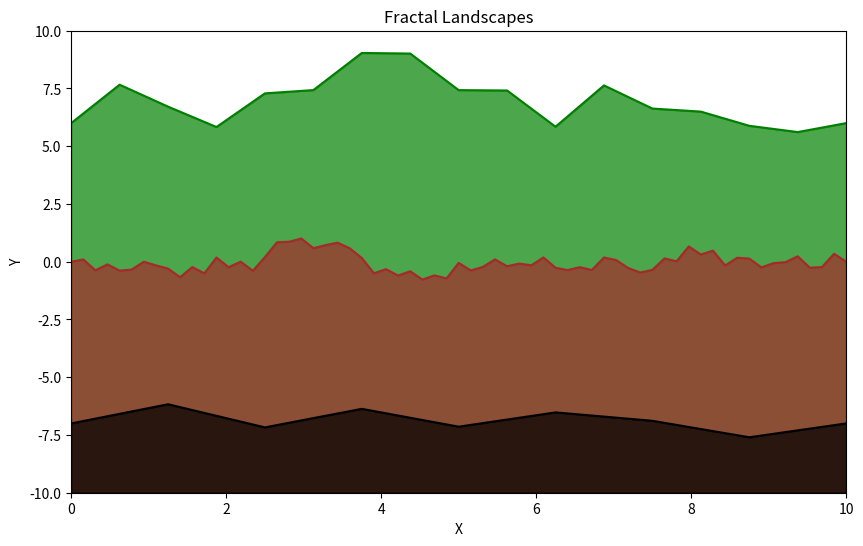

Generate this figure with matplotlib:
import numpy as np
import matplotlib.pyplot as plt

def fractal_landscape(iterations, length, height_variation, start_y):
    landscape = [(0, start_y), (length, start_y)] #Single straigh line
    
    for _ in range(iterations):
        new_landscape = []
        for i in range(len(landscape) - 1): #Iterate through lines from landscape
            start_x, start_y = landscape[i]
            end_x, end_y = landscape[i + 1]
            
            mid_x = (start_x + end_x) / 2   #Calculate the midpoint
            mid_y = (start_y + end_y) / 2
            
            
            if np.random.rand() < 0.5:      #Go UP or DOWN
                mid_y += np.random.uniform(-height_variation, height_variation)
            else:
                mid_y -= np.random.uniform(-height_variation, height_variation)
            
            
            new_landscape.append((start_x, start_y)) #Add the new points to the landscape
            new_landscape.append((mid_x, mid_y))
            
            if i == len(landscape) - 2:     #When not at the end add end point too
                new_landscape.append((end_x, end_y))
        
        landscape = new_landscape
    
    return landscape

def plot_landscapes(landscapes):
    plt.figure(figsize=(10, 6))
    for i, (landscape, color) in enumerate(landscapes, 1):
        x = [point[0] for point in landscape]
        y = [point[1] for point in landscape]
        plt.plot(x, y, color=color)
        plt.fill_between(x, y, -10, color=color, alpha=0.7)

    plt.title("Fractal Landscapes")
    plt.xlabel("X")
    plt.ylabel("Y")
    plt.xlim(0, 10)
    plt.ylim(-10, 10)
    plt.show()

#landscape 1
iterations = 4
length = 10
height_variation = 2
start_y_1 = 6
color_1 = 'green'
landscape1 = fractal_landscape(iterations, length, height_variation, start_y_1), color_1

#landscape 2
iterations = 6
length = 10
height_variation = 0.5
start_y_2 = 0
color_2 = 'brown'
landscape2 = fractal_landscape(iterations, length, height_variation, start_y_2), color_2

#landscape 3
iterations = 3
length = 10
height_variation = 1
start_y_3 = -7
color_3 = 'black'
landscape3 = fractal_landscape(iterations, length, height_variation, start_y_3), color_3

# Plot all landscapes
plot_landscapes([landscape1, landscape2, landscape3])
